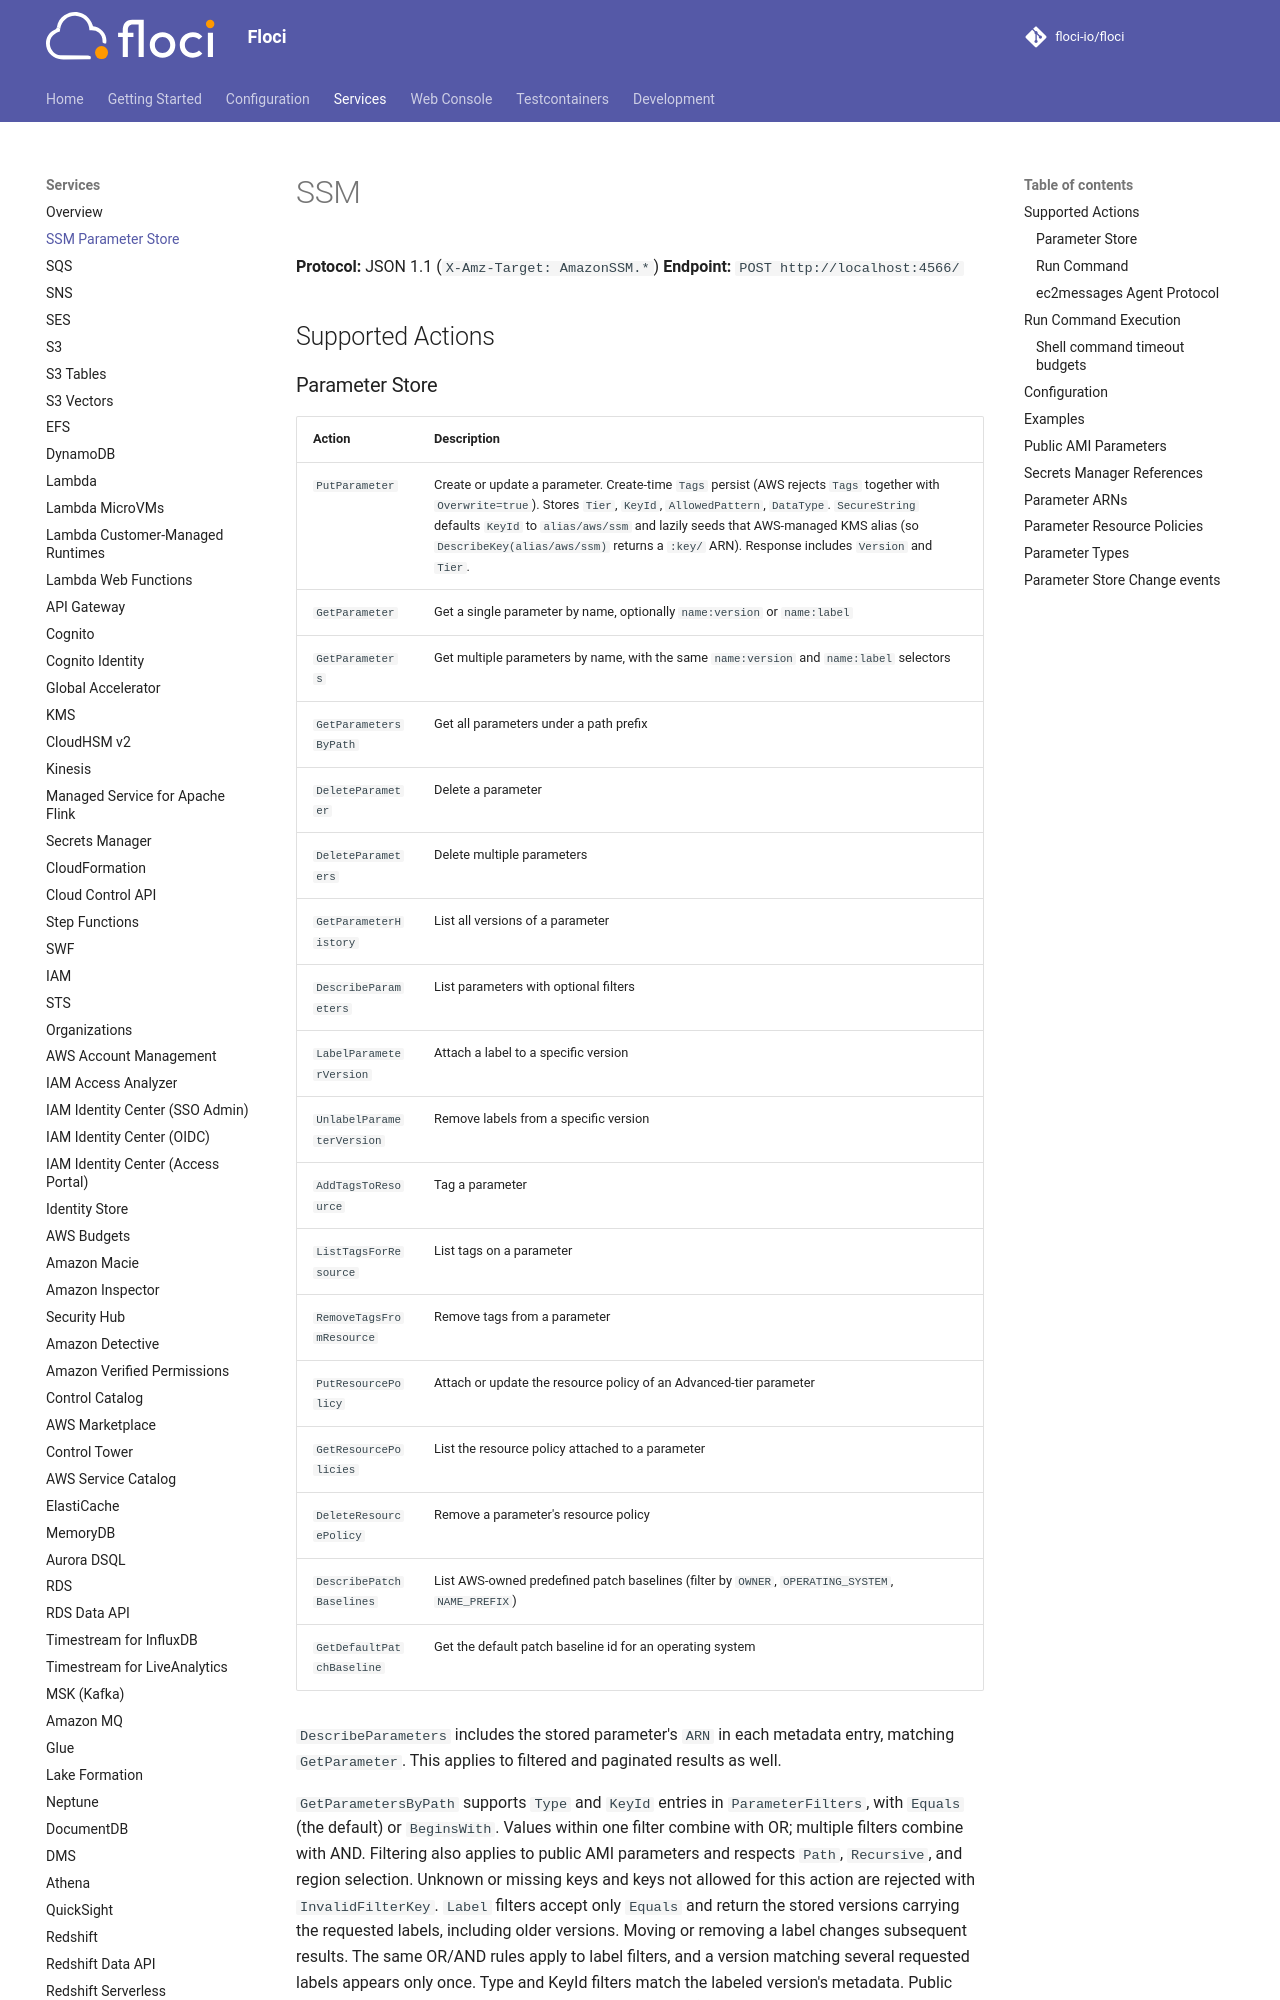

repository: alchemy-run/floci · page: services/ssm/index.html · generator: mkdocs

# SSM

**Protocol:** JSON 1.1 (`X-Amz-Target: AmazonSSM.*`)
**Endpoint:** `POST http://localhost:4566/`

## Supported Actions

### Parameter Store

| Action | Description |
|---|---|
| `PutParameter` | Create or update a parameter. Create-time `Tags` persist (AWS rejects `Tags` together with `Overwrite=true`). Stores `Tier`, `KeyId`, `AllowedPattern`, `DataType`. `SecureString` defaults `KeyId` to `alias/aws/ssm` and lazily seeds that AWS-managed KMS alias (so `DescribeKey(alias/aws/ssm)` returns a `:key/` ARN). Response includes `Version` and `Tier`. |
| `GetParameter` | Get a single parameter by name, optionally `name:version` or `name:label` |
| `GetParameters` | Get multiple parameters by name, with the same `name:version` and `name:label` selectors |
| `GetParametersByPath` | Get all parameters under a path prefix |
| `DeleteParameter` | Delete a parameter |
| `DeleteParameters` | Delete multiple parameters |
| `GetParameterHistory` | List all versions of a parameter |
| `DescribeParameters` | List parameters with optional filters |
| `LabelParameterVersion` | Attach a label to a specific version |
| `UnlabelParameterVersion` | Remove labels from a specific version |
| `AddTagsToResource` | Tag a parameter |
| `ListTagsForResource` | List tags on a parameter |
| `RemoveTagsFromResource` | Remove tags from a parameter |
| `PutResourcePolicy` | Attach or update the resource policy of an Advanced-tier parameter |
| `GetResourcePolicies` | List the resource policy attached to a parameter |
| `DeleteResourcePolicy` | Remove a parameter's resource policy |
| `DescribePatchBaselines` | List AWS-owned predefined patch baselines (filter by `OWNER`, `OPERATING_SYSTEM`, `NAME_PREFIX`) |
| `GetDefaultPatchBaseline` | Get the default patch baseline id for an operating system |

`DescribeParameters` includes the stored parameter's `ARN` in each metadata entry, matching
`GetParameter`. This applies to filtered and paginated results as well.

`GetParametersByPath` supports `Type` and `KeyId` entries in `ParameterFilters`, with `Equals`
(the default) or `BeginsWith`. Values within one filter combine with OR; multiple
filters combine with AND. Filtering also applies to public AMI parameters and
respects `Path`, `Recursive`, and region selection. Unknown or missing keys and keys
not allowed for this action are rejected with `InvalidFilterKey`.
`Label` filters accept only `Equals` and return the stored versions carrying the requested
labels, including older versions. Moving or removing a label changes subsequent results.
The same OR/AND rules apply to label filters, and a version matching several requested
labels appears only once. Type and KeyId filters match the labeled version's metadata.
Public AMI parameters have no stored labels and are excluded from label queries.
`MaxResults` and `NextToken` paginate the matching versions in name/version order; queries
without a label filter continue to return the latest version of each parameter.

### Run Command

| Action | Description |
|---|---|
| `UpdateInstanceInformation` | Register or update an SSM agent record for an instance. Does not create an EC2 instance or register the container with IMDS (see [Run Command Execution](#run-command-execution)) |
| `DescribeInstanceInformation` | List registered SSM managed instances |
| `SendCommand` | Create command invocations for target instances |
| `GetCommandInvocation` | Return a command invocation result |
| `ListCommands` | List command records |
| `ListCommandInvocations` | List command invocation records |
| `CancelCommand` | Cancel pending or in-progress command invocations |

### ec2messages Agent Protocol

| Action | Description |
|---|---|
| `GetMessages` | Agent polls for pending command messages |
| `AcknowledgeMessage` | Agent acknowledges receipt of a command message |
| `SendReply` | Agent reports command output and status |
